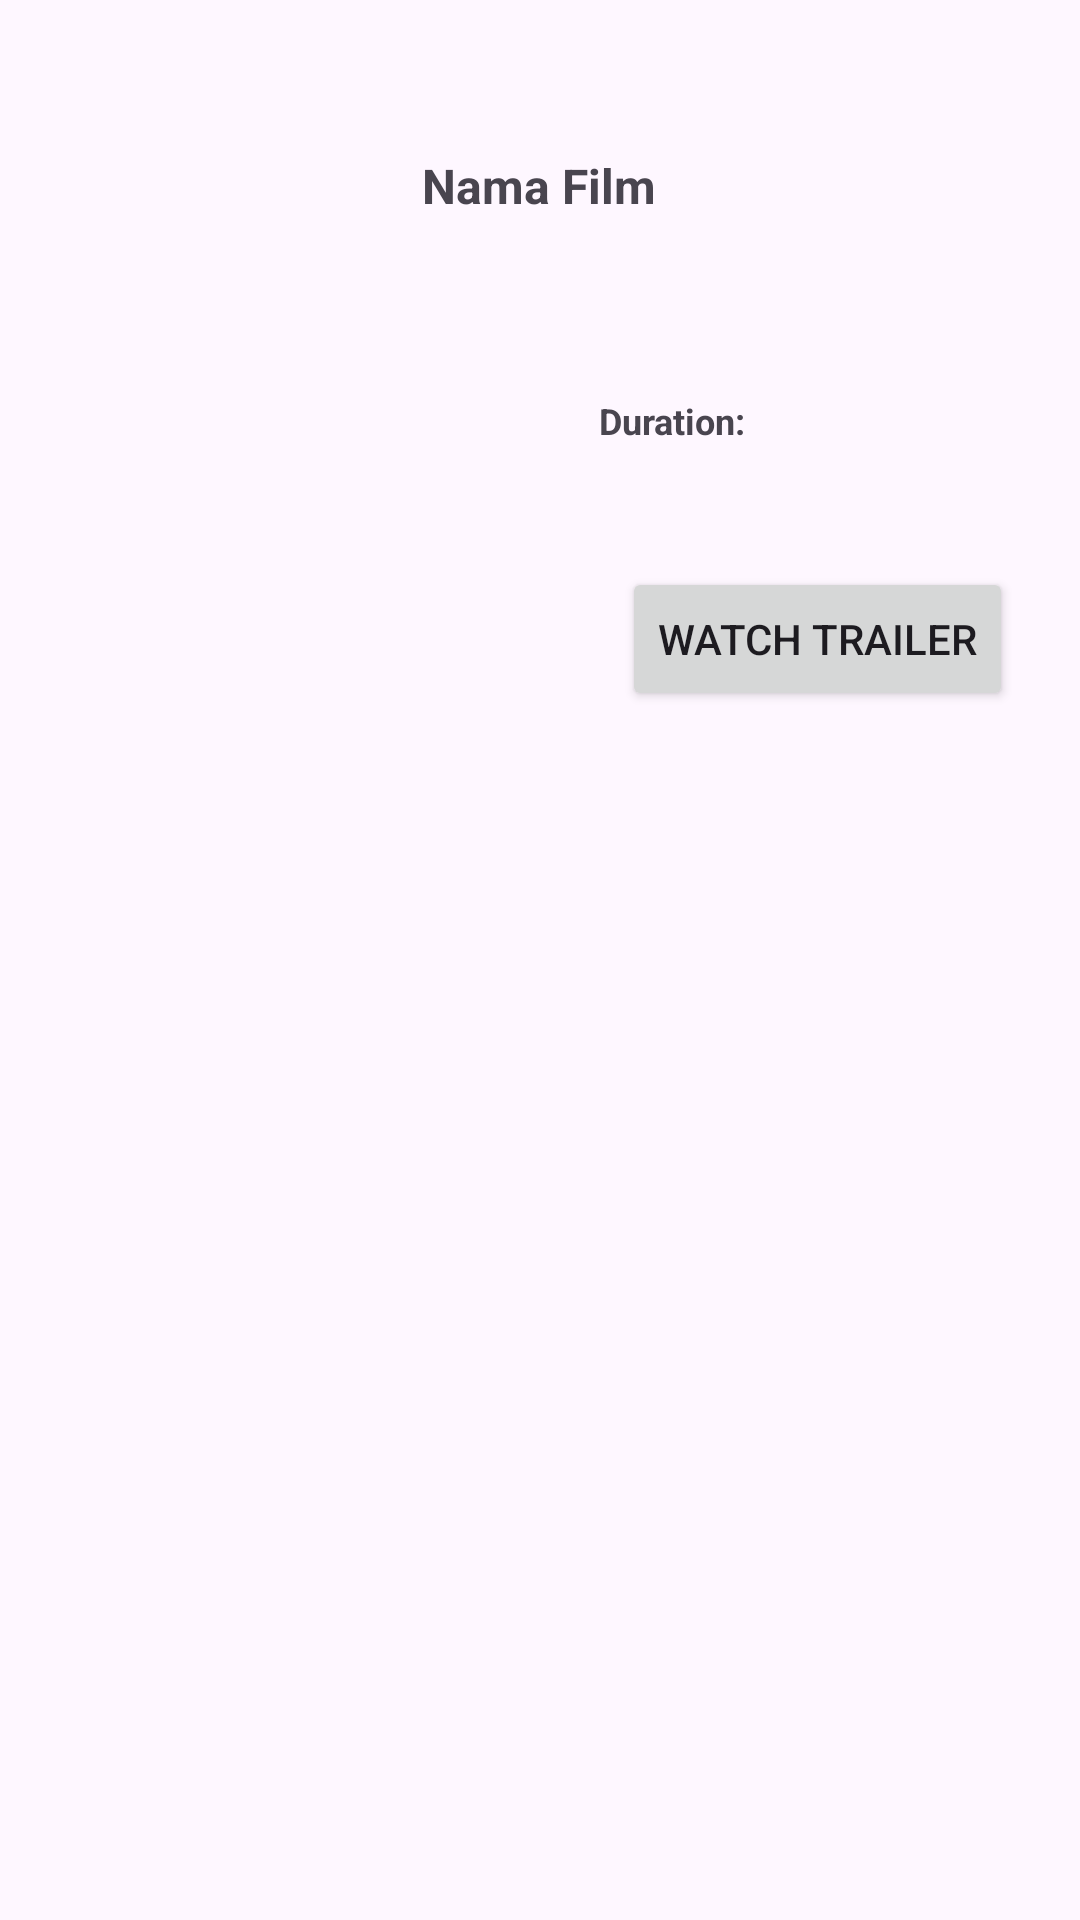

Produce the Android XML layout that renders to this screen, including the resource entries it uses.
<!-- AndroidManifest.xml: application theme Theme.TugasPPAB05 -->
<!-- res/layout/activity_detail_film.xml -->
<?xml version="1.0" encoding="utf-8"?>
<androidx.constraintlayout.widget.ConstraintLayout xmlns:android="http://schemas.android.com/apk/res/android"
    xmlns:app="http://schemas.android.com/apk/res-auto"
    xmlns:tools="http://schemas.android.com/tools"
    android:id="@+id/main"
    android:layout_width="match_parent"
    android:layout_height="match_parent"
    tools:context=".DetailFilmActivity">

    <ImageView
        android:id="@+id/detailimageView"
        android:layout_width="140dp"
        android:layout_height="200dp"
        android:layout_marginStart="44dp"
        android:layout_marginTop="40dp"
        app:layout_constraintBottom_toBottomOf="parent"
        app:layout_constraintStart_toStartOf="parent"
        app:layout_constraintTop_toBottomOf="@+id/detailtextView"
        app:layout_constraintVertical_bias="0.0"
        tools:srcCompat="@tools:sample/avatars" />

    <TextView
        android:id="@+id/detailtextView"
        android:layout_width="320dp"
        android:layout_height="60dp"
        android:layout_marginTop="32dp"
        android:gravity="center"
        android:text="@string/film_name"
        android:textSize="16sp"
        android:textStyle="bold"
        app:layout_constraintEnd_toEndOf="parent"
        app:layout_constraintHorizontal_bias="0.494"
        app:layout_constraintStart_toStartOf="parent"
        app:layout_constraintTop_toTopOf="parent" />

    <Button
        android:id="@+id/button5"
        android:layout_width="wrap_content"
        android:layout_height="wrap_content"
        android:text="@string/trailer"
        app:layout_constraintBottom_toBottomOf="parent"
        app:layout_constraintEnd_toEndOf="parent"
        app:layout_constraintHorizontal_bias="0.51"
        app:layout_constraintStart_toEndOf="@+id/detailimageView"
        app:layout_constraintTop_toBottomOf="@+id/detailtextView"
        app:layout_constraintVertical_bias="0.194" />

    <TextView
        android:id="@+id/detailtextView2"
        android:layout_width="wrap_content"
        android:layout_height="wrap_content"
        android:layout_marginTop="40dp"
        android:textSize="12sp"
        android:textStyle="bold"
        android:text="@string/durasiWaktu"
        app:layout_constraintBottom_toTopOf="@+id/button5"
        app:layout_constraintEnd_toEndOf="parent"
        app:layout_constraintHorizontal_bias="0.124"
        app:layout_constraintStart_toEndOf="@+id/detailimageView"
        app:layout_constraintTop_toBottomOf="@+id/detailtextView"
        app:layout_constraintVertical_bias="0.0" />

</androidx.constraintlayout.widget.ConstraintLayout>
<!-- resources referenced by this layout -->
<resources>
  <string name="durasiWaktu">Duration: </string>
  <string name="film_name">Nama Film</string>
  <string name="trailer">Watch Trailer</string>
  <style name="Theme.TugasPPAB05" parent="Base.Theme.TugasPPAB05" />
  <style name="Base.Theme.TugasPPAB05" parent="Theme.Material3.DayNight">
          
          
      </style>
</resources>
